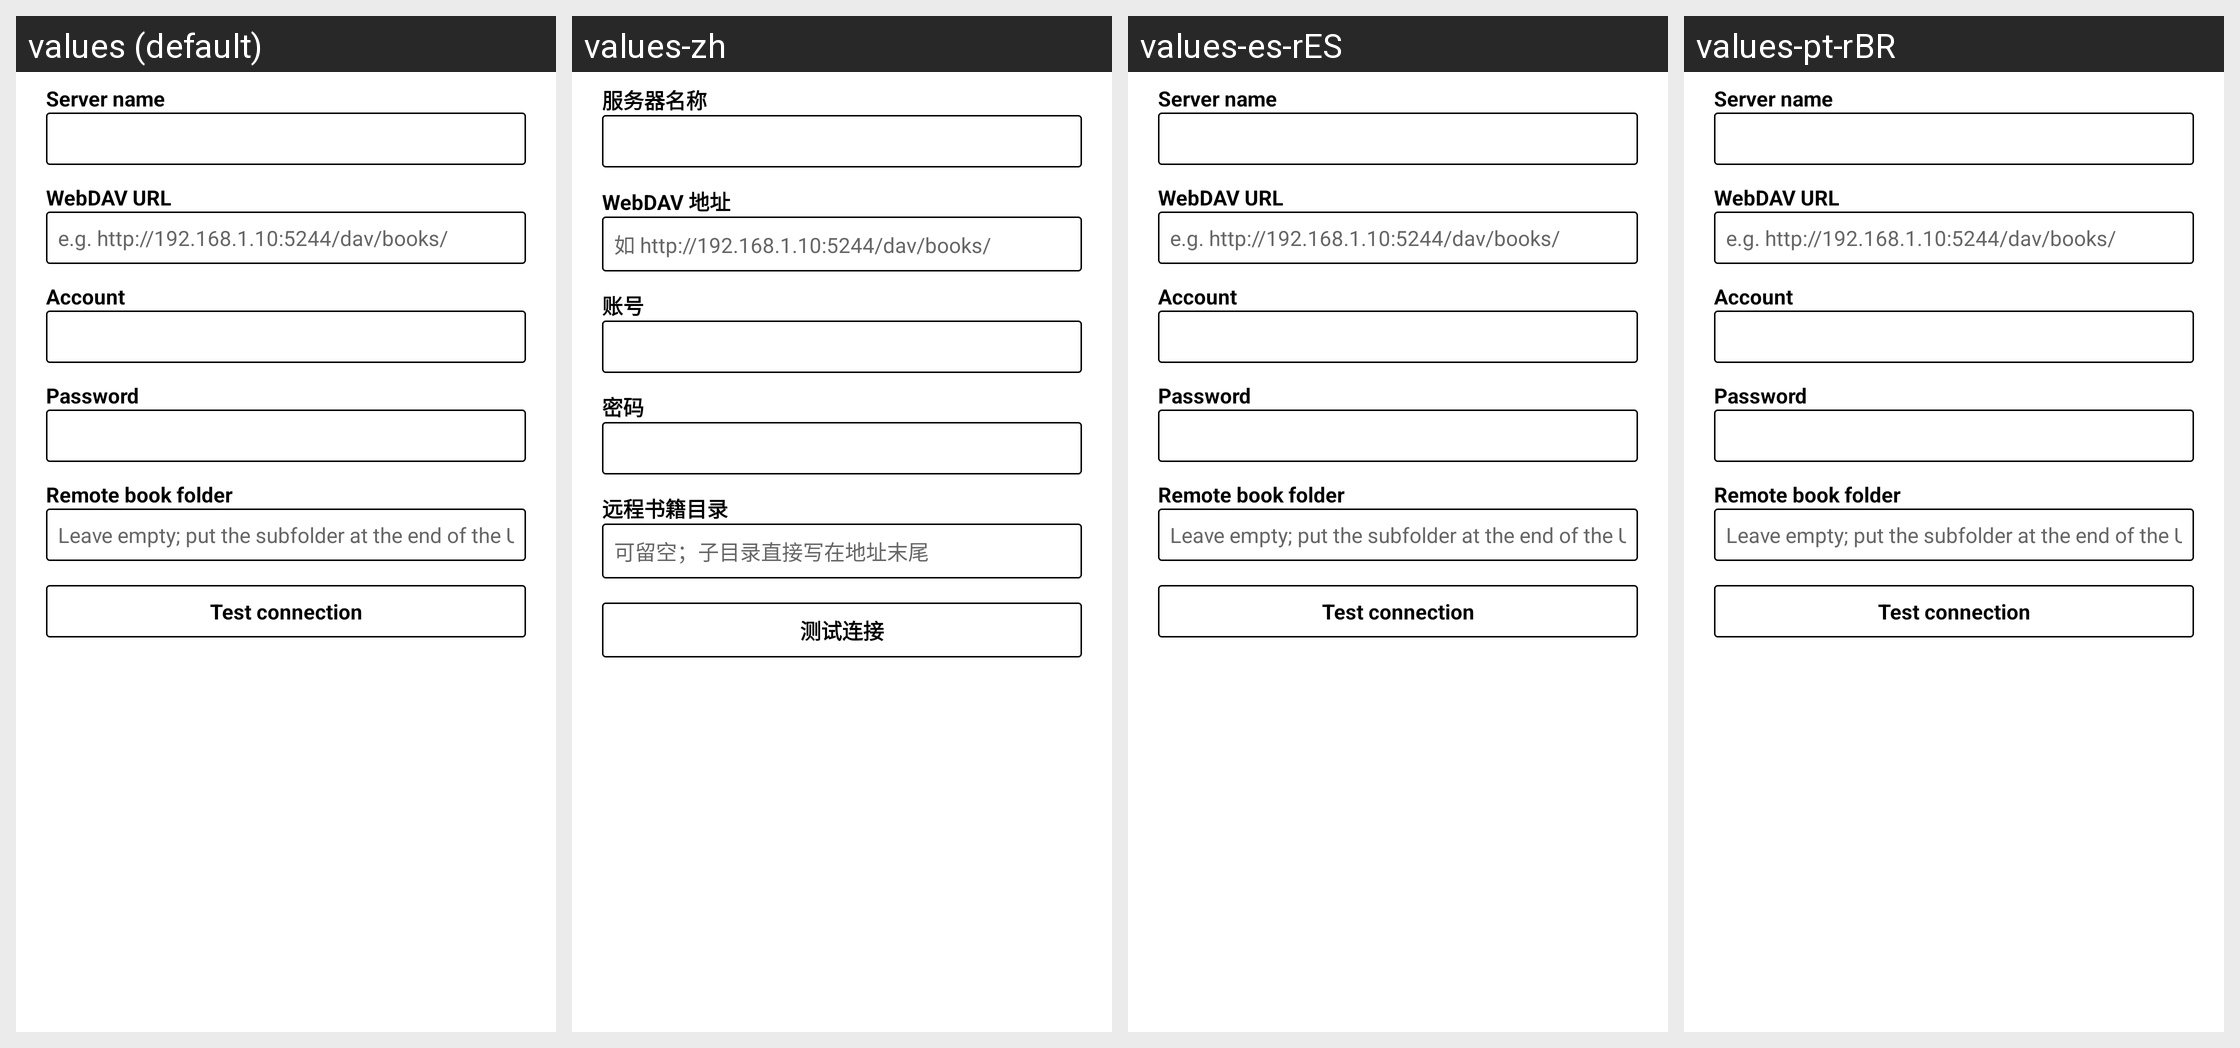

The Android screen above is rendered under several locales of the same app. Produce the string resources it draws, with the default and per-locale values.
Android screen res/layout/dialog_net_book_server.xml rendered under 4 locales, left to right: values (default), values-zh, values-es-rES, values-pt-rBR. Device: Nexus 5 (rendered at 1080×1920; each locale shown at half size, 540×960, under a caption strip naming it); theme AppTheme.EInk.
Other locales in the repository, not shown: values-ja-rJP, values-zh-rHK, values-zh-rTW.
Strings drawn on this screen, with the default value and each locale's value (text and hints the layout hard-codes, and strings that could not be matched under every locale, appear in the picture but are not listed):

net_book_server_name
  values: Server name
  values-zh: 服务器名称
  values-es-rES: Server name  [not translated; the default value is used]
  values-pt-rBR: Server name  [not translated; the default value is used]

net_book_server_url
  values: WebDAV URL
  values-zh: WebDAV 地址
  values-es-rES: WebDAV URL  [not translated; the default value is used]
  values-pt-rBR: WebDAV URL  [not translated; the default value is used]

net_book_server_hint
  values: e.g. http://192.168.1.10:5244/dav/books/
  values-zh: 如 http://192.168.1.10:5244/dav/books/
  values-es-rES: e.g. http://192.168.1.10:5244/dav/books/  [not translated; the default value is used]
  values-pt-rBR: e.g. http://192.168.1.10:5244/dav/books/  [not translated; the default value is used]

net_book_server_account
  values: Account
  values-zh: 账号
  values-es-rES: Account  [not translated; the default value is used]
  values-pt-rBR: Account  [not translated; the default value is used]

net_book_server_password
  values: Password
  values-zh: 密码
  values-es-rES: Password  [not translated; the default value is used]
  values-pt-rBR: Password  [not translated; the default value is used]

net_book_server_path
  values: Remote book folder
  values-zh: 远程书籍目录
  values-es-rES: Remote book folder  [not translated; the default value is used]
  values-pt-rBR: Remote book folder  [not translated; the default value is used]

net_book_server_path_hint
  values: Leave empty; put the subfolder at the end of the URL
  values-zh: 可留空；子目录直接写在地址末尾
  values-es-rES: Leave empty; put the subfolder at the end of the URL  [not translated; the default value is used]
  values-pt-rBR: Leave empty; put the subfolder at the end of the URL  [not translated; the default value is used]

net_book_test_connection
  values: Test connection
  values-zh: 测试连接
  values-es-rES: Test connection  [not translated; the default value is used]
  values-pt-rBR: Test connection  [not translated; the default value is used]
